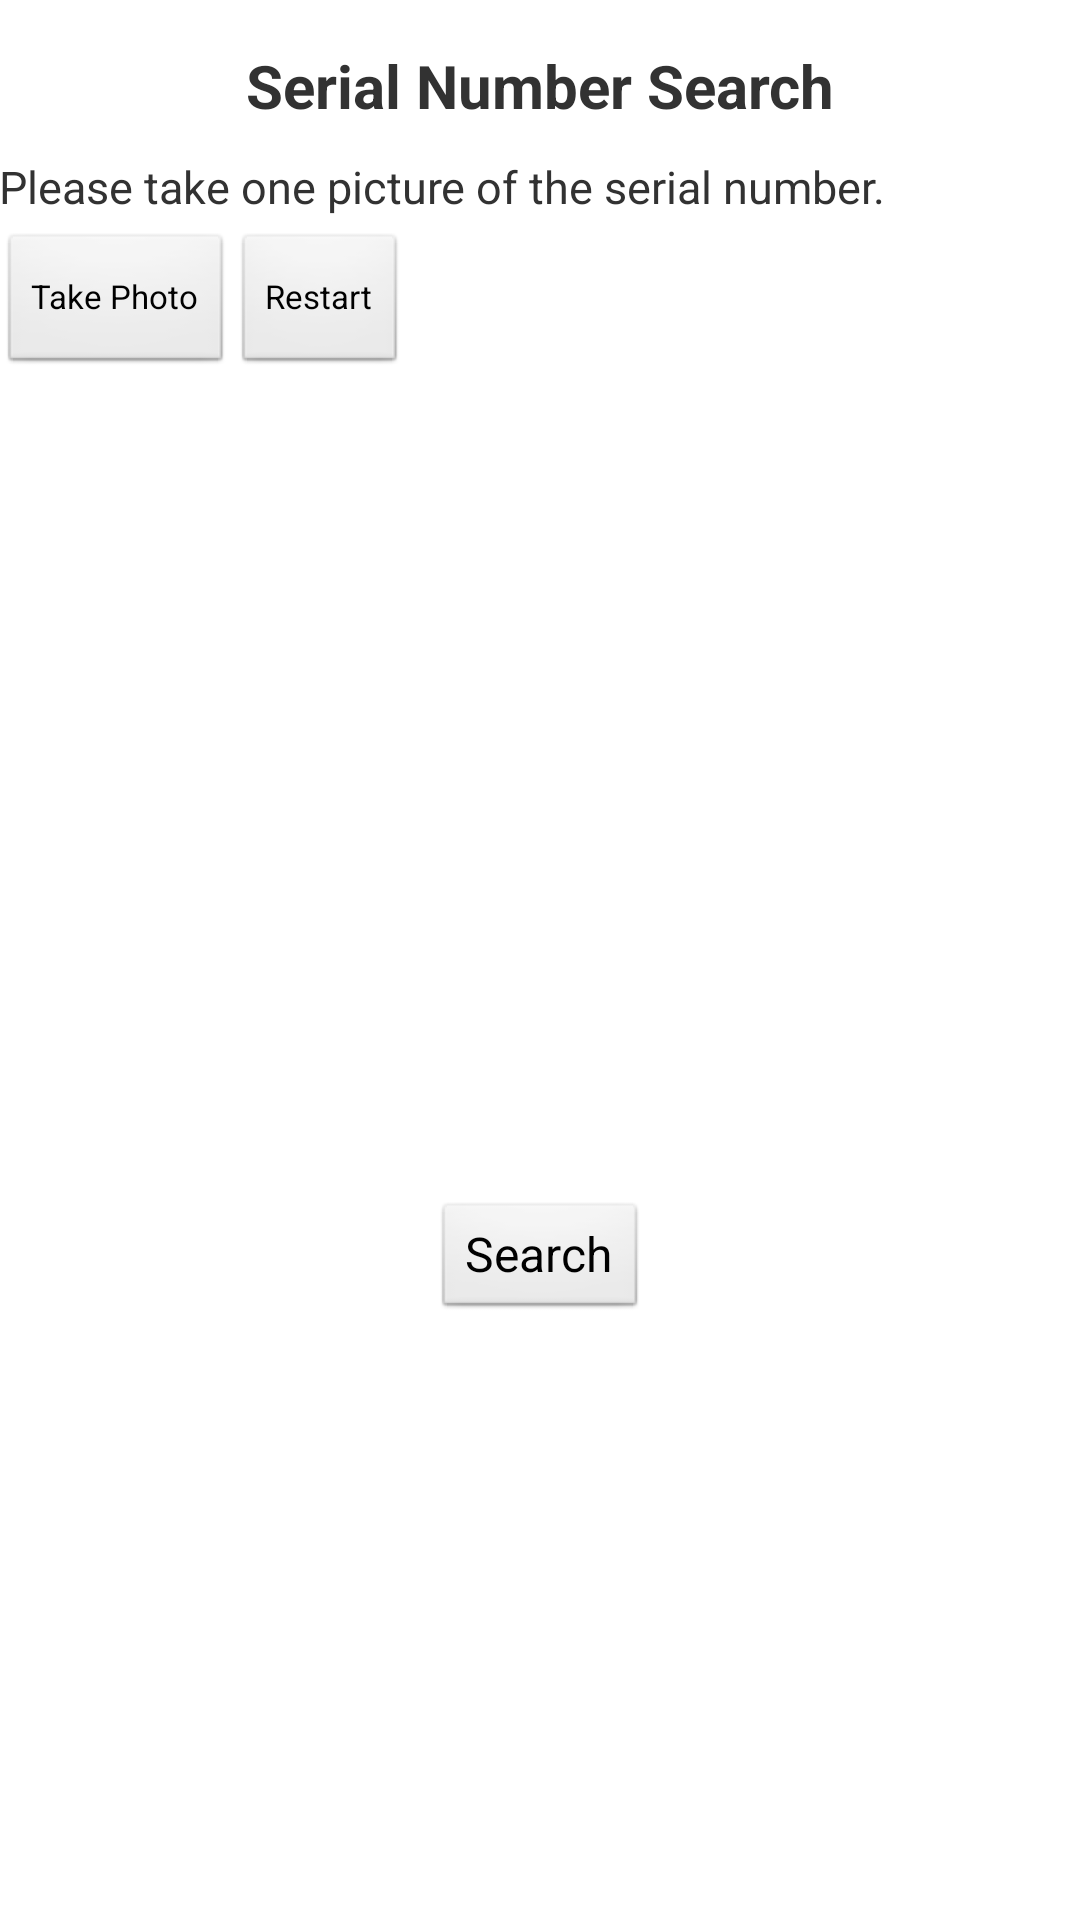

Produce the Android XML layout that renders to this screen, including the resource entries it uses.
<!-- AndroidManifest.xml: application theme AppTheme -->
<!-- res/layout/search_serial_num.xml -->
<?xml version="1.0" encoding="utf-8"?>
<RelativeLayout xmlns:android="http://schemas.android.com/apk/res/android"
    xmlns:tools="http://schemas.android.com/tools"
    android:layout_width="match_parent"
    android:layout_height="match_parent"
    android:paddingBottom="@dimen/activity_vertical_margin"
    android:paddingLeft="@dimen/activity_horizontal_margin"
    android:paddingRight="@dimen/activity_horizontal_margin"
    android:paddingTop="@dimen/activity_vertical_margin"
    tools:context=".MainActivity$DummySectionFragment" >
    
    <LinearLayout
        android:layout_width="fill_parent"
        android:layout_height="fill_parent"
        android:orientation="vertical" >
        
        <TextView  
            android:layout_marginTop="15dp"
            android:gravity="center"
			android:layout_width="fill_parent" 
			android:layout_height="wrap_content" 
			android:text="Serial Number Search" 
			android:textStyle="bold"
			android:textSize="20sp" />
        
        <TextView 
            android:layout_marginTop="10dp"
            android:layout_width="fill_parent" 
			android:layout_height="wrap_content"
			android:textSize="15sp"
            android:text="Please take one picture of the serial number."/>
		    
	    <LinearLayout
	        android:layout_width="fill_parent" 
	        android:layout_height="wrap_content" 
	        android:orientation="horizontal"
	        android:layout_marginTop="5dp" >
			    
		    <Button
		        android:id="@+id/take"
		        android:layout_width="wrap_content"
		        android:layout_height="wrap_content"
		        android:textSize="11sp"
		        android:minHeight="0dp"
				android:minWidth="0dp"
		        android:text="Take Photo" />
			    
		    <Button
		        android:id="@+id/clear"
		        android:layout_width="wrap_content"
		        android:layout_height="wrap_content"
		        android:textSize="11sp"
		        android:minHeight="0dp"
				android:minWidth="0dp"
				android:onClick="clear"
		        android:text="Restart" />
			    
		</LinearLayout>
		    
	    <GridView
	        android:id="@+id/gridview_serial"
	        android:numColumns="3"
	        android:layout_marginLeft="12dp"
	        android:layout_marginRight="7dp"
	        android:layout_width="fill_parent"
	        android:layout_height="275dp"
	        android:columnWidth="95dip"
	        android:gravity="center"
	        android:verticalSpacing="2dip" 
	        android:horizontalSpacing="3dip" />
	    
	    <LinearLayout 
	        android:layout_width="fill_parent" 
	        android:layout_height="wrap_content"
	        android:gravity="center" 
	        android:orientation="horizontal">
	        
		    <Button 
				android:layout_width="wrap_content"
				android:layout_height="40dp"
				android:minHeight="0dp"
				android:minWidth="0dp"
				android:onClick="onClick"
				android:text="Search"
				android:textSize="16sp" />
		    
		</LinearLayout>
	    
	</LinearLayout>

</RelativeLayout>
<!-- resources referenced by this layout -->
<resources>
  <style name="AppTheme" parent="AppBaseTheme">
          
      </style>
  <style name="AppBaseTheme" parent="android:Theme.Light">
          
      </style>
</resources>
